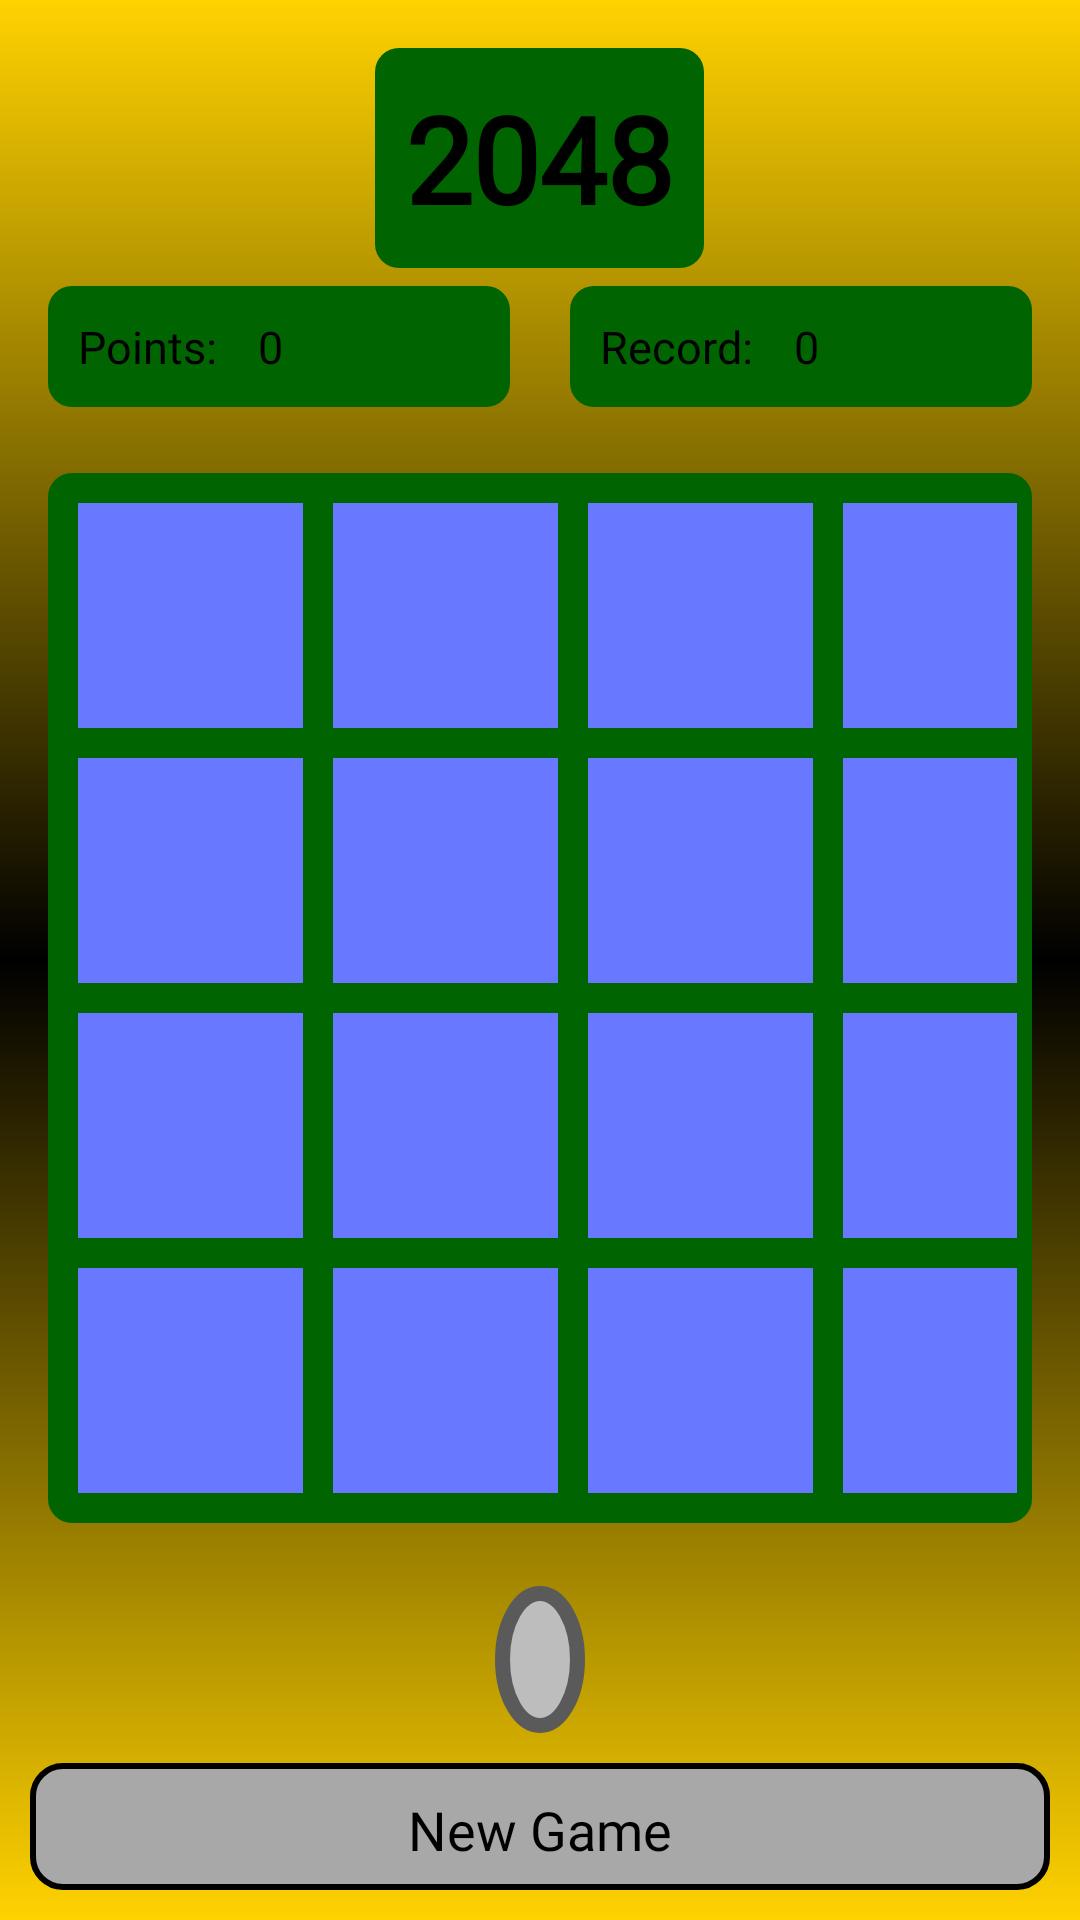

Android layout source for this screen:
<!-- AndroidManifest.xml: application theme Theme.Games_OverSpace -->
<!-- res/layout/activity_2048.xml -->
<?xml version="1.0" encoding="utf-8"?>
<RelativeLayout xmlns:android="http://schemas.android.com/apk/res/android"
    xmlns:tools="http://schemas.android.com/tools"
    android:layout_width="match_parent"
    android:layout_height="match_parent"
    android:background="@drawable/gradient_drawable"
    android:orientation="vertical">

    <TextView
        android:id="@+id/textViewTitle"
        android:layout_width="wrap_content"
        android:layout_height="wrap_content"
        android:text="2048"
        android:textSize="40sp"
        android:textStyle="bold"
        android:layout_centerHorizontal="true"
        android:layout_marginTop="16dp"
        android:background="@drawable/rounded_background"
        android:textColor="@color/black"
        android:padding="10dp"
        android:paddingBottom="10dp"
        android:fontFamily="@font/imperial"/>

    <LinearLayout
        android:id="@+id/scoreLayout"
        android:layout_width="match_parent"
        android:layout_height="wrap_content"
        android:orientation="horizontal"
        android:layout_below="@id/textViewTitle"
        android:layout_marginTop="8dp"
        android:layout_margin="6dp">

        <LinearLayout
            android:layout_width="match_parent"
            android:layout_height="wrap_content"
            android:background="@drawable/rounded_background"
            android:layout_marginRight="10dp"
            android:layout_marginLeft="10dp"
            android:layout_weight="1">

            <TextView
                android:layout_width="wrap_content"
                android:layout_height="wrap_content"
                android:text="Points: "
                android:textSize="15sp"
                android:textColor="@color/black"
                android:padding="10dp"
                android:fontFamily="@font/imperial"/>

            <TextView
                android:id="@+id/textViewPoints"
                android:layout_width="match_parent"
                android:layout_height="wrap_content"
                android:text="0"
                android:textColor="@color/black"
                android:textSize="15sp"
                android:fontFamily="@font/imperial"/>
        </LinearLayout>

    <LinearLayout
        android:layout_width="match_parent"
        android:layout_height="wrap_content"
        android:background="@drawable/rounded_background"
        android:layout_marginRight="10dp"
        android:layout_marginLeft="10dp"
        android:layout_weight="1">
        <TextView
            android:layout_width="wrap_content"
            android:layout_height="wrap_content"
            android:text="Record: "
            android:textSize="15sp"
            android:textColor="@color/black"
            android:padding="10dp"
            android:fontFamily="@font/imperial"/>

        <TextView
            android:id="@+id/textViewRecord"
            android:layout_width="match_parent"
            android:layout_height="wrap_content"
            android:text="0"
            android:textColor="@color/black"
            android:textSize="15sp"
            android:fontFamily="@font/imperial"/>
    </LinearLayout>

    </LinearLayout>

    <GridLayout
        android:id="@+id/gridLayout"
        android:layout_width="wrap_content"
        android:layout_height="wrap_content"
        android:layout_below="@id/scoreLayout"
        android:layout_centerInParent="true"
        android:layout_gravity="center"
        android:layout_marginStart="16dp"
        android:layout_marginTop="16dp"
        android:layout_marginEnd="16dp"
        android:layout_marginBottom="16dp"
        android:layout_weight="1"
        android:background="@drawable/rounded_background"
        android:columnCount="4"
        android:padding="5dp"
        android:rowCount="4"
        android:textColor="#FFFFFF">

        <TextView
            android:id="@+id/cell_00"
            style="@style/GameCell"
            android:layout_row="0"
            android:layout_column="0"
            android:text="" />

        <TextView
            android:id="@+id/cell_01"
            style="@style/GameCell"
            android:layout_row="0"
            android:layout_column="1"
            android:text="" />

        <TextView
            android:id="@+id/cell_02"
            style="@style/GameCell"
            android:layout_row="0"
            android:layout_column="2"
            android:text="" />

        <TextView
            android:id="@+id/cell_03"
            style="@style/GameCell"
            android:layout_row="0"
            android:layout_column="3"
            android:text="" />

        <TextView
            android:id="@+id/cell_10"
            style="@style/GameCell"
            android:layout_row="1"
            android:layout_column="0"
            android:text="" />

        <TextView
            android:id="@+id/cell_11"
            style="@style/GameCell"
            android:layout_row="1"
            android:layout_column="1"
            android:text="" />

        <TextView
            android:id="@+id/cell_12"
            style="@style/GameCell"
            android:layout_row="1"
            android:layout_column="2"
            android:text="" />

        <TextView
            android:id="@+id/cell_13"
            style="@style/GameCell"
            android:layout_row="1"
            android:layout_column="3"
            android:text="" />

        <TextView
            android:id="@+id/cell_20"
            style="@style/GameCell"
            android:layout_row="2"
            android:layout_column="0"
            android:text="" />

        <TextView
            android:id="@+id/cell_21"
            style="@style/GameCell"
            android:layout_row="2"
            android:layout_column="1"
            android:text="" />

        <TextView
            android:id="@+id/cell_22"
            style="@style/GameCell"
            android:layout_row="2"
            android:layout_column="2"
            android:text="" />

        <TextView
            android:id="@+id/cell_23"
            style="@style/GameCell"
            android:layout_row="2"
            android:layout_column="3"
            android:text="" />

        <TextView
            android:id="@+id/cell_30"
            style="@style/GameCell"
            android:layout_row="3"
            android:layout_column="0"
            android:text="" />

        <TextView
            android:id="@+id/cell_31"
            style="@style/GameCell"
            android:layout_row="3"
            android:layout_column="1"
            android:text="" />

        <TextView
            android:id="@+id/cell_32"
            style="@style/GameCell"
            android:layout_row="3"
            android:layout_column="2"
            android:text="" />

        <TextView
            android:id="@+id/cell_33"
            style="@style/GameCell"
            android:layout_row="3"
            android:layout_column="3"
            android:text="" />
    </GridLayout>

    <TextView
        android:id="@+id/undoButton2048"
        android:layout_width="wrap_content"
        android:layout_height="wrap_content"
        android:layout_below="@id/gridLayout"
        android:layout_centerHorizontal="true"
        android:layout_marginTop="5dp"
        android:background="@drawable/undo_button"
        android:drawableStart="@drawable/baseline_undo_24"
        android:onClick="undoLastMove"
        android:padding="15dp"
        tools:ignore="SpeakableTextPresentCheck" />

    <TextView
        android:id="@+id/btnStartGame"
        android:layout_below="@id/undoButton2048"
        android:text="New Game"
        style="@style/ButtonStyle" />

    <TextView
        android:id="@+id/btnGoToMenuFromGame"
        style="@style/ButtonStyle"
        android:layout_below="@id/btnStartGame"
        android:onClick="goToMenu"
        android:text="Back to menu"
        tools:ignore="TouchTargetSizeCheck" />
</RelativeLayout>
<!-- resources referenced by this layout -->
<resources>
  <color name="black">#FF000000</color>
  <!-- drawable gradient_drawable (drawable) -->
  <?xml version="1.0" encoding="utf-8"?>
  <shape
      android:shape = "rectangle"
      xmlns:android="http://schemas.android.com/apk/res/android">
      <gradient
          android:startColor = "#FFD200"
          android:centerColor = "#000000"
          android:endColor = "#FFD200"
          android:angle="90"
          android:type="linear"/>
  </shape>
  <!-- drawable rounded_background (drawable) -->
  <shape xmlns:android="http://schemas.android.com/apk/res/android">
      <solid android:color="#006400" />
      <corners android:radius="8dp" />
  </shape>
  <!-- drawable undo_button (drawable) -->
  <?xml version="1.0" encoding="utf-8"?>
  <shape xmlns:android="http://schemas.android.com/apk/res/android"
      android:shape="oval">
      <solid android:color="#BDBDBD"></solid>
      <stroke
          android:width="5dp"
          android:color="#5A5A5A" />
  </shape>
  <style name="ButtonStyle" parent="Widget.AppCompat.TextView">
          <item name="android:layout_width">match_parent</item>
          <item name="android:layout_height">wrap_content</item>
          <item name="android:layout_marginTop">8dp</item>
          <item name="android:layout_centerHorizontal">true</item>
          <item name="android:layout_margin">10dp</item>
          <item name="android:textSize">18sp</item>
          <item name="android:textColor">@color/black</item>
          <item name="android:fontFamily">@font/imperial</item>
          <item name="android:padding">10dp</item>
          <item name="android:gravity">center</item>
          <item name="android:background">@drawable/rounded_button_background</item>
      </style>
  <style name="GameCell">
          <item name="android:layout_width">75dp</item>
          <item name="android:layout_height">75dp</item>
          <item name="android:layout_weight">1</item>
          <item name="android:gravity">center</item>
          <item name="android:textSize">35dp</item>
          <item name="android:textStyle">bold</item>
          <item name="android:background">#6979FF</item>
          <item name="android:textColor">@color/black</item>
          <item name="android:layout_margin">5dp</item>
      </style>
  <style name="Theme.Games_OverSpace" parent="Base.Theme.Games_OverSpace" />
  <!-- drawable rounded_button_background (drawable) -->
  <?xml version="1.0" encoding="utf-8"?>
  <shape xmlns:android="http://schemas.android.com/apk/res/android">
      <solid android:color="#A8A8A8" />
      <corners android:radius="10dp" />
      <stroke
          android:width="2dp"
      android:color="@color/black" />
  </shape>
  <style name="Base.Theme.Games_OverSpace" parent="Theme.Material3.DayNight.NoActionBar">
          
          
      </style>
</resources>
